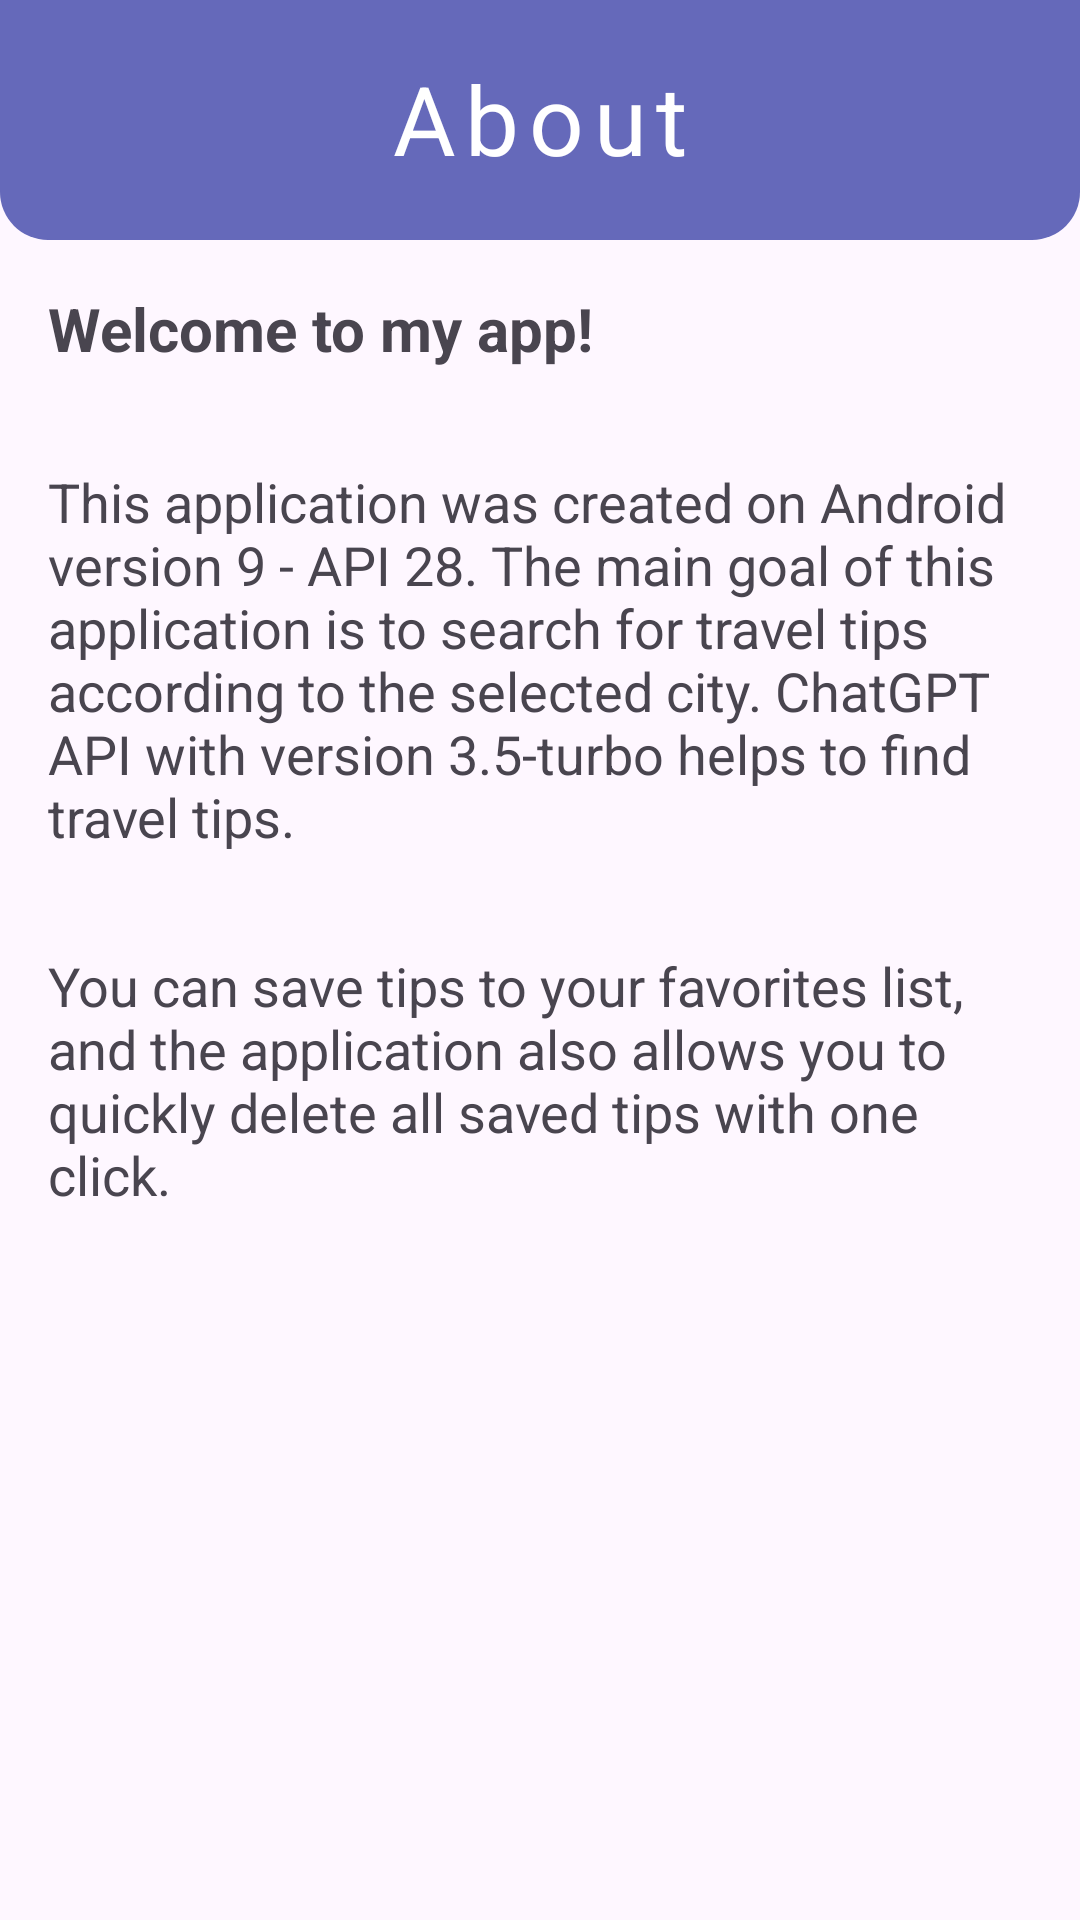

Layout XML and referenced resources for this Android screen:
<!-- AndroidManifest.xml: application theme Theme.Explore -->
<!-- res/layout/fragment_about.xml -->
<?xml version="1.0" encoding="utf-8"?>
<LinearLayout xmlns:android="http://schemas.android.com/apk/res/android"
    xmlns:tools="http://schemas.android.com/tools"
    android:layout_width="match_parent"
    android:layout_height="match_parent"
    android:orientation="vertical"
    tools:context=".About">

    <LinearLayout
        android:id="@+id/linear_top"
        android:layout_width="match_parent"
        android:layout_height="80dp"
        android:background="@drawable/rounded_corners"
        android:orientation="horizontal">

        <TextView
            android:layout_width="match_parent"
            android:layout_height="wrap_content"
            android:layout_marginTop="18dp"
            android:text="@string/about_about"
            android:textAlignment="center"
            android:textColor="@color/white"
            android:letterSpacing="0.1"
            android:textSize="32sp" />
    </LinearLayout>

    <TextView
        android:layout_width="wrap_content"
        android:layout_height="wrap_content"
        android:padding="16dp"
        android:textSize="20sp"
        android:textStyle="bold"
        android:text="@string/welcome_to_my_app"
        />

    <TextView
        android:layout_width="wrap_content"
        android:layout_height="wrap_content"
        android:padding="16dp"
        android:textSize="18sp"
        android:text="@string/this_application_was_created_on_android_version_9_api_28_the_main_goal_of_this_application_is_to_search_for_travel_tips_according_to_the_selected_city_chatgpt_api_with_version_3_5_turbo_helps_to_find_travel_tips"/>

    <TextView
        android:layout_width="wrap_content"
        android:layout_height="wrap_content"
        android:padding="16dp"
        android:textSize="18sp"
        android:text="@string/you_can_save_tips_to_your_favorites_list_and_the_application_also_allows_you_to_quickly_delete_all_saved_tips_with_one_click"
        />
</LinearLayout>
<!-- resources referenced by this layout -->
<resources>
  <color name="white">#FFFFFFFF</color>
  <!-- drawable rounded_corners (drawable) -->
  <?xml version="1.0" encoding="utf-8"?>
  <shape xmlns:android="http://schemas.android.com/apk/res/android">
      <solid android:color="@color/primary_background"/>
      <corners
          android:bottomLeftRadius="16dp"
          android:bottomRightRadius="16dp"/>
  </shape>
  <string name="about_about">About</string>
  <string name="this_application_was_created_on_android_version_9_api_28_the_main_goal_of_this_application_is_to_search_for_travel_tips_according_to_the_selected_city_chatgpt_api_with_version_3_5_turbo_helps_to_find_travel_tips">This application was created on Android version 9 - API 28. The main goal of this application is to search for travel tips according to the selected city. ChatGPT API with version 3.5-turbo helps to find travel tips.</string>
  <string name="welcome_to_my_app">Welcome to my app!</string>
  <string name="you_can_save_tips_to_your_favorites_list_and_the_application_also_allows_you_to_quickly_delete_all_saved_tips_with_one_click">You can save tips to your favorites list, and the application also allows you to quickly delete all saved tips with one click.</string>
  <style name="Theme.Explore" parent="Base.Theme.Explore" />
  <color name="primary_background">#6569ba</color>
  <style name="Base.Theme.Explore" parent="Theme.Material3.DayNight.NoActionBar">
          
          <item name="colorPrimary">@color/primary_background</item>
      </style>
</resources>
